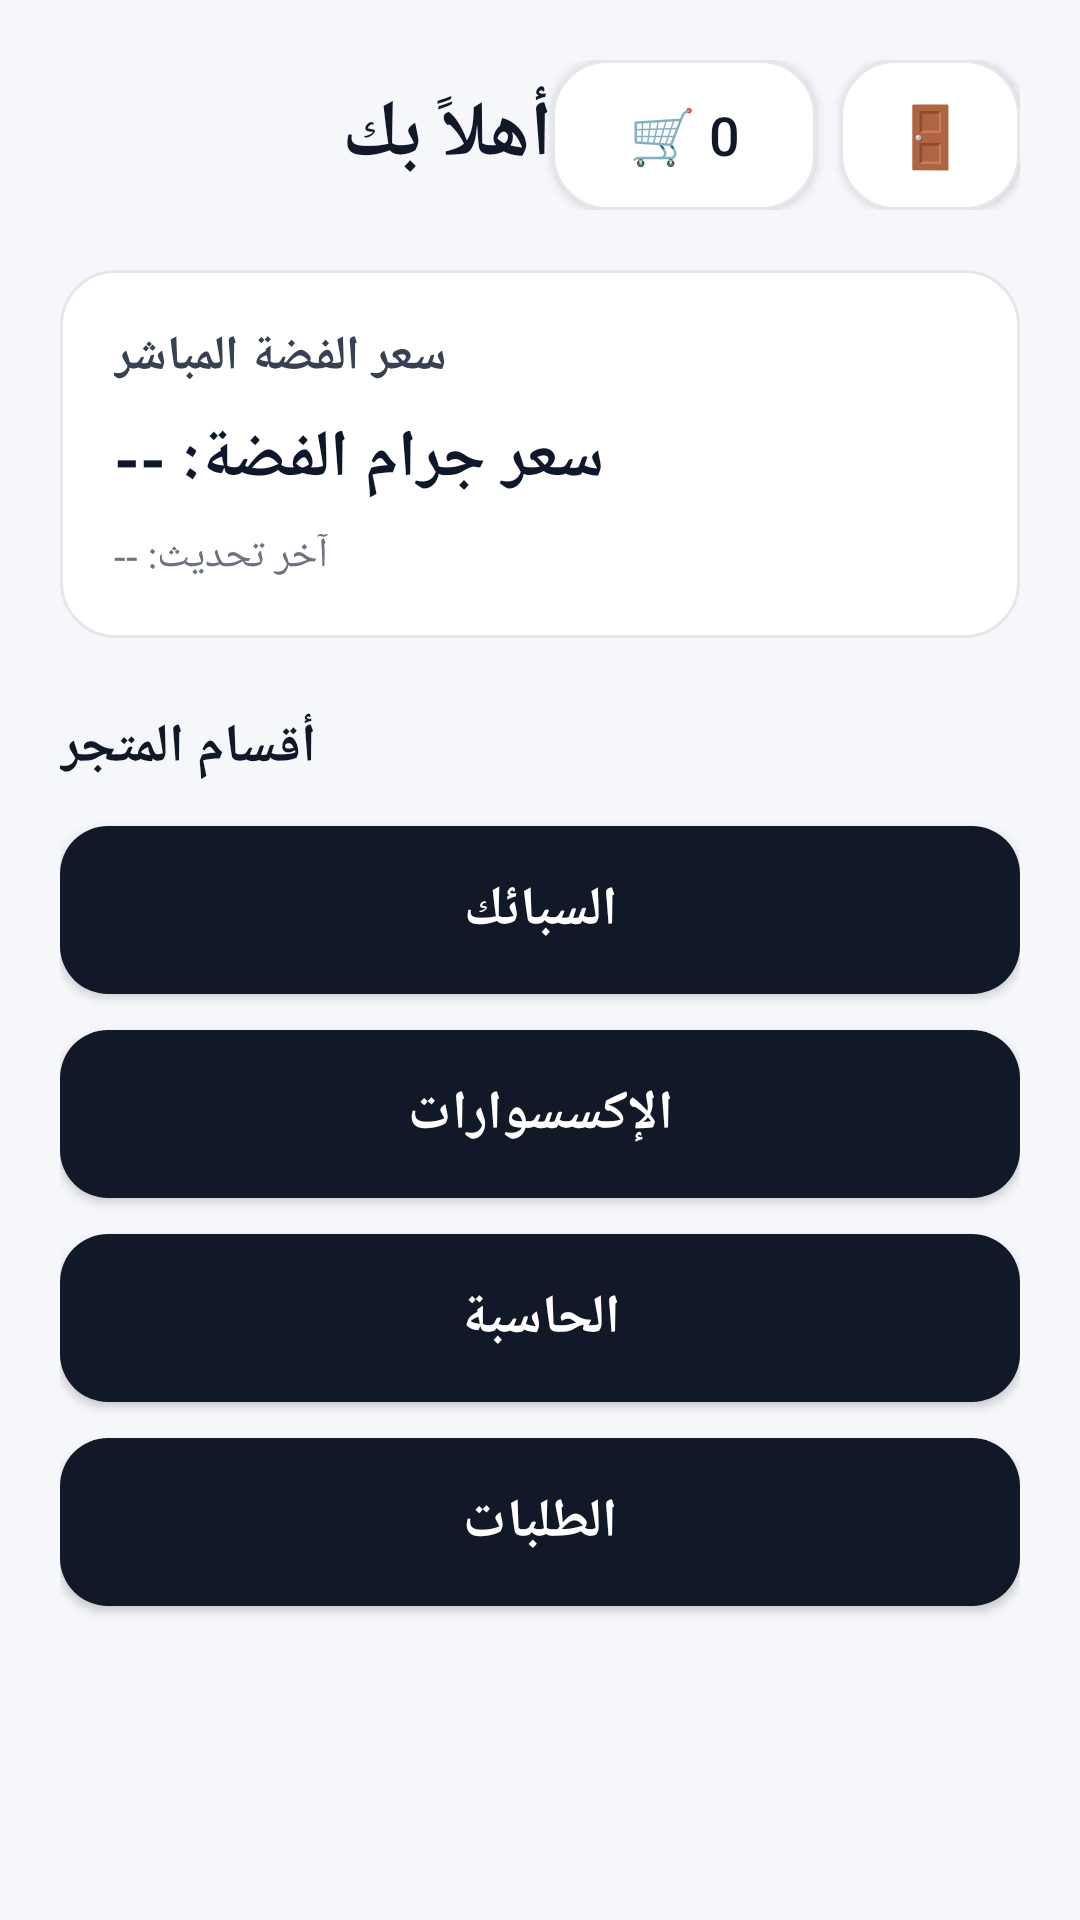

The Android layout XML behind this screen, and the referenced resources:
<!-- AndroidManifest.xml: application theme Theme.Fidyathussinnis -->
<!-- res/layout/activity_store.xml -->
<?xml version="1.0" encoding="utf-8"?>
<ScrollView xmlns:android="http://schemas.android.com/apk/res/android"
    android:layout_width="match_parent"
    android:layout_height="match_parent"
    android:fillViewport="true"
    android:background="#F5F7FB">

    <LinearLayout
        android:layout_width="match_parent"
        android:layout_height="wrap_content"
        android:orientation="vertical"
        android:padding="20dp">

        <LinearLayout
            android:layout_width="match_parent"
            android:layout_height="wrap_content"
            android:orientation="horizontal"
            android:gravity="center_vertical"
            android:layout_marginBottom="20dp">

            <TextView
                android:id="@+id/tvWelcomeUser"
                android:layout_width="0dp"
                android:layout_height="wrap_content"
                android:layout_weight="1"
                android:text="أهلاً بك"
                android:textSize="26sp"
                android:textStyle="bold"
                android:textColor="#111827" />

            <Button
                android:id="@+id/btnCart"
                android:layout_width="wrap_content"
                android:layout_height="50dp"
                android:text="🛒 0"
                android:textSize="18sp"
                android:textColor="#111827"
                android:background="@drawable/bg_card"
                android:layout_marginEnd="8dp"
                android:paddingLeft="14dp"
                android:paddingRight="14dp" />

            <Button
                android:id="@+id/btnLogout"
                android:layout_width="60dp"
                android:layout_height="50dp"
                android:text="🚪"
                android:textSize="20sp"
                android:textColor="#111827"
                android:background="@drawable/bg_card" />
        </LinearLayout>

        <LinearLayout
            android:layout_width="match_parent"
            android:layout_height="wrap_content"
            android:orientation="vertical"
            android:background="@drawable/bg_card"
            android:padding="18dp"
            android:layout_marginBottom="24dp">

            <TextView
                android:layout_width="wrap_content"
                android:layout_height="wrap_content"
                android:text="سعر الفضة المباشر"
                android:textSize="16sp"
                android:textStyle="bold"
                android:textColor="#374151"
                android:layout_marginBottom="8dp" />

            <TextView
                android:id="@+id/tvSilverPrice"
                android:layout_width="wrap_content"
                android:layout_height="wrap_content"
                android:text="سعر جرام الفضة: --"
                android:textSize="22sp"
                android:textStyle="bold"
                android:textColor="#0F172A"
                android:layout_marginBottom="8dp" />

            <TextView
                android:id="@+id/tvLastUpdate"
                android:layout_width="wrap_content"
                android:layout_height="wrap_content"
                android:text="آخر تحديث: --"
                android:textSize="14sp"
                android:textColor="#6B7280" />
        </LinearLayout>

        <TextView
            android:layout_width="wrap_content"
            android:layout_height="wrap_content"
            android:text="أقسام المتجر"
            android:textSize="18sp"
            android:textStyle="bold"
            android:textColor="#111827"
            android:layout_marginBottom="14dp" />

        <Button
            android:id="@+id/btnBars"
            android:layout_width="match_parent"
            android:layout_height="56dp"
            android:text="السبائك"
            android:textSize="18sp"
            android:textStyle="bold"
            android:textColor="#FFFFFF"
            android:background="@drawable/bg_button_primary"
            android:layout_marginBottom="12dp" />

        <Button
            android:id="@+id/btnAccessories"
            android:layout_width="match_parent"
            android:layout_height="56dp"
            android:text="الإكسسوارات"
            android:textSize="18sp"
            android:textStyle="bold"
            android:textColor="#FFFFFF"
            android:background="@drawable/bg_button_primary"
            android:layout_marginBottom="12dp" />

        <Button
            android:id="@+id/btnCalculator"
            android:layout_width="match_parent"
            android:layout_height="56dp"
            android:text="الحاسبة"
            android:textSize="18sp"
            android:textStyle="bold"
            android:textColor="#FFFFFF"
            android:background="@drawable/bg_button_primary"
            android:layout_marginBottom="12dp" />

        <Button
            android:id="@+id/btnOrders"
            android:layout_width="match_parent"
            android:layout_height="56dp"
            android:text="الطلبات"
            android:textSize="18sp"
            android:textStyle="bold"
            android:textColor="#FFFFFF"
            android:background="@drawable/bg_button_primary" />

    </LinearLayout>
</ScrollView>
<!-- resources referenced by this layout -->
<resources>
  <!-- drawable bg_button_primary (drawable) -->
  <?xml version="1.0" encoding="utf-8"?>
  <shape xmlns:android="http://schemas.android.com/apk/res/android">
      <solid android:color="#111827" />
      <corners android:radius="16dp" />
  </shape>
  <!-- drawable bg_card (drawable) -->
  <?xml version="1.0" encoding="utf-8"?>
  <shape xmlns:android="http://schemas.android.com/apk/res/android">
      <solid android:color="#FFFFFF" />
      <corners android:radius="18dp" />
      <stroke
          android:width="1dp"
          android:color="#E5E7EB" />
      <padding
          android:left="4dp"
          android:top="4dp"
          android:right="4dp"
          android:bottom="4dp" />
  </shape>
  <style name="Theme.Fidyathussinnis" parent="Base.Theme.Fidyathussinnis" />
  <style name="Base.Theme.Fidyathussinnis" parent="Theme.Material3.DayNight.NoActionBar">
          
          
      </style>
</resources>
